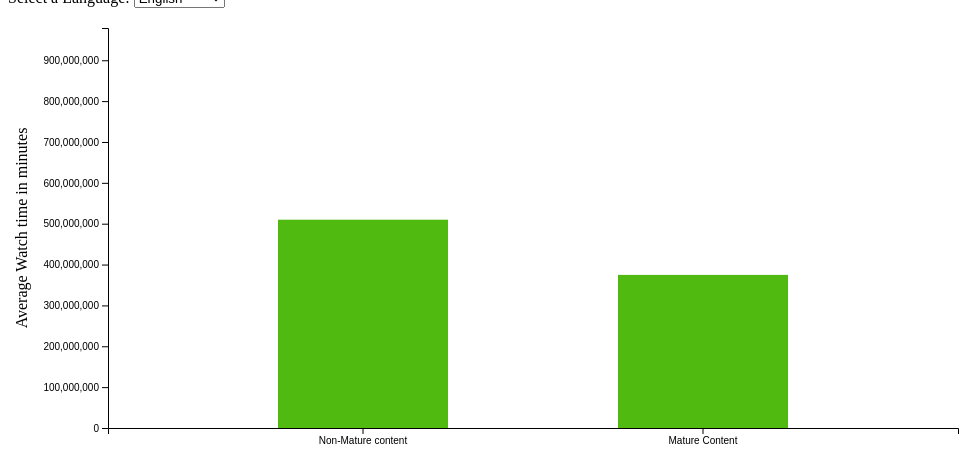
D3 v4 page, settled after 360 driven frames (6 s of simulated time); the page loaded 1 data file(s).



//setup margins of body
var margin = {top: 20, right: 10, bottom: 80, left: 100},
        width = 960 - margin.left - margin.right,
        height = 500 - margin.top - margin.bottom;



var x = d3.scaleLinear()
              .range([0, width]);
var y = d3.scaleLinear()
              .range([height, 0]);

//set up svg as canvas for app  
var svg = d3.select("#data_visualization")
    .append("svg")
    .attr("id", "svg1")
    .attr("width", width + margin.left + margin.right)
    .attr("height", height + margin.top + margin.bottom)
    .append("g")
    .attr("transform", "translate(" + margin.left + "," + margin.top + ")");

//create tooltip for mouseover property
var tooltip = d3.select("body")
    .append("div")
    .style("position", "absolute")
    .style("z-index", "10")
    .style("visibility", "hidden")
    .style("background", "#D0FEFC")
    .text("a simple tooltip");




d3.csv("twitchdata-final.csv", function(data) {

    //create drop down with options of different languages and holds selection
    var lang_selection = d3.select("#Language").attr("class","select").on("change",lang_choice)
    var options = lang_selection.selectAll("option")
        .data(d3.map(data, function(d){return d.Language;}).keys())
        .enter()
        .append("option")
        .text(function(d){return d;})
        .attr("value",function(d){return d;});

    //call y max of full dataset
    var y_max = d3.max(data, function(d) { return d.Watch_time; } );

    function lang_choice() {
        select_choice = d3.select('select').property('value')
        d3.selectAll('svg').remove();
        svg = d3.select("#data_visualization")
            .append("svg")
            .attr("width", width + margin.left + margin.right)
            .attr("height", height + margin.top + margin.bottom)
            .append("g")
            .attr("transform","translate(" + margin.left + "," + margin.top + ")");
        barChart(data, select_choice, y_max);
    };   
    

    //Create bar chart and add mouseover property for annotations
    console.log(lang_selection)
    function barChart(data, select_choice, y_max){
        var language_data = data.filter(function(d){
            return d.Language == select_choice
        });

        //Set axis
        var x_labels = ['Non-Mature content', 'Mature Content'];
        var x = d3.scaleBand()
            .range([0, width])
            .domain(d3.map(language_data, function(d){return d.Mature;}).keys())
            .padding(0.5);
        svg.append("g")
            .attr("transform", "translate(0," + height + ")")
            .call(d3.axisBottom(x).tickFormat(function(d,i){ return x_labels[i] }));
        

        
        

        var y = d3.scaleLinear()
            .domain([0, y_max])
            .range([height, 0])
        svg.append("g")
            .call(d3.axisLeft(y).ticks(10));

        svg.append("text")
            .attr("transform", "rotate(-90)")
            .attr("y", 0 - margin.left)
            .attr("x",0 - (height / 2))
            .attr("dy", "1.2em")
            .style("text-anchor", "middle")
            .text("Average Watch time in minutes");

        
        //Reformatting of data for visualization
        var language_true = language_data.filter(function(d){
            return d.Mature == 'TRUE'
        });
        console.log(language_true)
        var language_false = language_data.filter(function(d){
            return d.Mature == 'FALSE'
        });

        var true_mean = d3.mean(language_true, function(d) { return d.Watch_time; } );
        var false_mean = d3.mean(language_false, function(d) { return d.Watch_time; } );
        var true_followers = d3.mean(language_true, function(d) { return d.Followers; } );
        var false_followers = d3.mean(language_false, function(d) { return d.Followers; } );

        if (true_mean == null) {
            true_mean = 0;
            true_followers = 0;
        };
        if (false_mean == null) {
            false_mean = 0;
            false_followers = 0;
        };
        


        var final_data = [
            {Watch_time: Math.round(true_mean), Followers: Math.round(true_followers), Mature: 'TRUE'},
            {Watch_time: Math.round(false_mean), Followers: Math.round(false_followers), Mature: 'FALSE'},
        ];
        console.log(final_data)

        //Create bar chart and add mouseover property 
        svg.selectAll("bar_chart")
            .data(final_data)
            .enter()
            .append("rect")
            .attr("x", function(d) { 
        	    return x(d.Mature);
            })
            .attr("width", x.bandwidth())
            .attr("fill", "#50BA11")
        
            .attr("height", function(d) { return height - y(d.Watch_time); }) 
            .attr("y", function(d) { return y(d.Watch_time); })
            .on("mouseover", function(d){tooltip.text("Avg Follower Count: " + d.Followers + "\n" + "\nAvg Watch Time: " + d.Watch_time); return tooltip.style("visibility", "visible");})
            .on("mousemove", function(){return tooltip.style("top", (d3.event.pageY-10)+"px").style("left",(d3.event.pageX+10)+"px");})
            .on("mouseout", function(){return tooltip.style("visibility", "hidden");});
    
    }
    
    
    //Call function to create visualization and setup default language choice of English
    var select_choice = "English"
    barChart(data, select_choice, y_max) 
});


### data: twitchdata-final.csv
Channel, Watch_time, Stream_time, Peak_viewers, Average_viewers, Followers, Followers_gained, Views_gained, Partnered, Mature, Language
xQcOW, 6196161750, 215250, 222720, 27716, 3246298, 1734810, 93036735, TRUE, FALSE, English
summit1g, 6091677300, 211845, 310998, 25610, 5310163, 1370184, 89705964, TRUE, FALSE, English
Gaules, 5644590915, 515280, 387315, 10976, 1767635, 1023779, 102611607, TRUE, TRUE, Portuguese
ESL_CSGO, 3970318140, 517740, 300575, 7714, 3944850, 703986, 106546942, TRUE, FALSE, English
Tfue, 3671000070, 123660, 285644, 29602, 8938903, 2068424, 78998587, TRUE, FALSE, English
Asmongold, 3668799075, 82260, 263720, 42414, 1563438, 554201, 61715781, TRUE, FALSE, English
NICKMERCS, 3360675195, 136275, 115633, 24181, 4074287, 1089824, 46084211, TRUE, FALSE, English
Fextralife, 3301867485, 147885, 68795, 18985, 508816, 425468, 670137548, TRUE, FALSE, English
loltyler1, 2928356940, 122490, 89387, 22381, 3530767, 951730, 51349926, TRUE, FALSE, English
Anomaly, 2865429915, 92880, 125408, 12377, 2607076, 1532689, 36350662, TRUE, FALSE, English
TimTheTatman, 2834436990, 108780, 142067, 25664, 5265659, 1244341, 50119786, TRUE, TRUE, English
LIRIK, 2832930285, 128490, 89170, 21739, 2666382, 199077, 50504526, TRUE, FALSE, English
Riot Games (riotgames), 2674646715, 80820, 639375, 20960, 4487489, 497678, 56855694, TRUE, FALSE, English
Rubius, 2588632635, 58275, 240096, 42948, 5751354, 3820532, 58599449, TRUE, FALSE, Spanish
auronplay, 2410022550, 40575, 170115, 53986, 3983847, 3966525, 41514854, TRUE, FALSE, Spanish
MontanaBlack88, 2408460990, 67740, 181600, 33514, 2911316, 1101093, 37189666, TRUE, TRUE, German
sodapoppin, 2329440420, 115305, 107833, 19659, 2786162, 236169, 39334821, TRUE, TRUE, English
풍월량 (hanryang1125), 2186662470, 181230, 26999, 12201, 494445, 92205, 34405975, TRUE, FALSE, Korean
alanzoka, 2055003870, 103770, 89153, 19560, 3445134, 1325075, 46515698, TRUE, FALSE, Portuguese
CohhCarnage, 2029212570, 175230, 43615, 11343, 1264808, 124242, 38718674, TRUE, FALSE, English
Lord_Kebun, 1943299035, 153720, 34830, 12367, 434200, 137215, 19645967, TRUE, FALSE, English
LCK_Korea, 1916365860, 47325, 140557, 39848, 619382, 255088, 76225485, TRUE, FALSE, Korean
Castro_1021, 1845157080, 100215, 125133, 17779, 2411995, 550678, 22672980, TRUE, FALSE, English
DrDisrespect, 1839882465, 73065, 97540, 23794, 4450718, 825004, 43919410, TRUE, FALSE, English
TheRealKnossi, 1811696100, 56010, 288459, 24595, 1260160, 1082039, 25342894, TRUE, TRUE, German
TheGrefg, 1757406750, 54855, 538444, 28887, 3795667, 3593081, 47094362, TRUE, FALSE, Spanish
YoDa, 1690237110, 135675, 123796, 12868, 1792625, 383130, 38499423, TRUE, FALSE, Portuguese
Pestily, 1659741015, 138300, 168112, 8481, 616168, 520342, 24029726, TRUE, FALSE, English
한동숙 (handongsuk), 1621667925, 127815, 44976, 12869, 385250, 73602, 30610352, TRUE, FALSE, Korean
GamesDoneQuick, 1619144100, 87450, 234826, 6734, 1724316, 113469, 43345080, TRUE, FALSE, English
Solary, 1546597380, 486510, 24470, 3187, 493207, 143569, 48799554, TRUE, FALSE, French
Gotaga, 1538511315, 141675, 81644, 10750, 2401580, 632118, 39591707, TRUE, FALSE, French
MOONMOON, 1527882945, 124680, 24892, 11220, 923448, 95776, 13505898, TRUE, TRUE, English
DrLupo, 1517612010, 172350, 90696, 8311, 4115083, 567795, 47295386, TRUE, FALSE, English
OgamingLoL, 1483207890, 496950, 204491, 3020, 523758, 115965, 71583995, TRUE, FALSE, French
Myth, 1479214575, 134760, 122552, 9396, 6726893, 1421811, 37384058, TRUE, FALSE, English
Evelone192, 1474742220, 83010, 106900, 16422, 1075101, 826433, 47400543, TRUE, FALSE, Russian
nl_Kripp, 1470897720, 155895, 29316, 9256, 1379123, 96793, 20034033, TRUE, FALSE, English
LEC, 1470431925, 45660, 305119, 28830, 973727, 551345, 25924096, TRUE, FALSE, English
dota2mc_ru, 1464683175, 66675, 182869, 19495, 428284, 156721, 38774178, TRUE, FALSE, Russian
Fresh, 1464179820, 147660, 57431, 9728, 3135667, 1875187, 25341820, TRUE, FALSE, English
LCS, 1461310140, 31125, 214124, 46459, 1162746, 526244, 28313058, TRUE, FALSE, English
ROSHTEIN, 1435735725, 118995, 45843, 11717, 381918, 242369, 17836875, FALSE, TRUE, English
ibai, 1412913285, 57795, 173238, 22837, 1894953, 1602088, 44178173, TRUE, FALSE, Spanish
TFBlade, 1394312895, 141285, 35833, 9117, 1008040, 450146, 35978104, TRUE, FALSE, English
Sardoche, 1361024835, 164235, 144066, 8066, 746865, 370358, 32261961, TRUE, TRUE, French
LCK, 1351758525, 37140, 171861, 36030, 934688, 307853, 28970100, TRUE, FALSE, English
Yassuo, 1347412425, 103905, 70587, 10531, 1878416, 689957, 32362117, TRUE, FALSE, English
HasanAbi, 1339344945, 193560, 44649, 6543, 470123, 340810, 14154952, TRUE, FALSE, English
BeyondTheSummit, 1339097490, 505080, 116547, 2635, 923689, 114948, 42403593, TRUE, FALSE, English
Dota2RuHub, 1330625430, 92160, 105359, 13189, 777510, 126221, 43831479, TRUE, FALSE, Russian
Bugha, 1324519320, 100470, 66311, 12982, 2942212, 2220765, 49441744, TRUE, FALSE, English
RocketLeague, 1322448480, 33540, 206681, 36086, 1409120, 412101, 57189129, TRUE, FALSE, English
csgomc_ru, 1308967860, 77955, 364816, 17020, 492954, 447601, 42952835, TRUE, FALSE, Russian
Clix, 1256647110, 89760, 81926, 12996, 2035180, 1687923, 33286370, TRUE, FALSE, English
Gorgc, 1252711830, 141135, 56449, 8683, 391726, 136943, 20882507, TRUE, TRUE, English
서새봄냥 (saddummy), 1241997345, 182310, 25482, 6681, 580794, 97615, 30550147, TRUE, FALSE, Korean
NoWay4u_Sir, 1234567245, 139920, 24286, 8479, 383892, 108832, 23037239, TRUE, FALSE, German
RiotGamesBrazil, 1228613130, 38370, 255542, 25918, 1011924, 325801, 33796768, TRUE, FALSE, Portuguese
JLTomy, 1228169940, 121455, 42079, 10053, 428073, 277529, 13890640, TRUE, FALSE, French
... 940 more rows